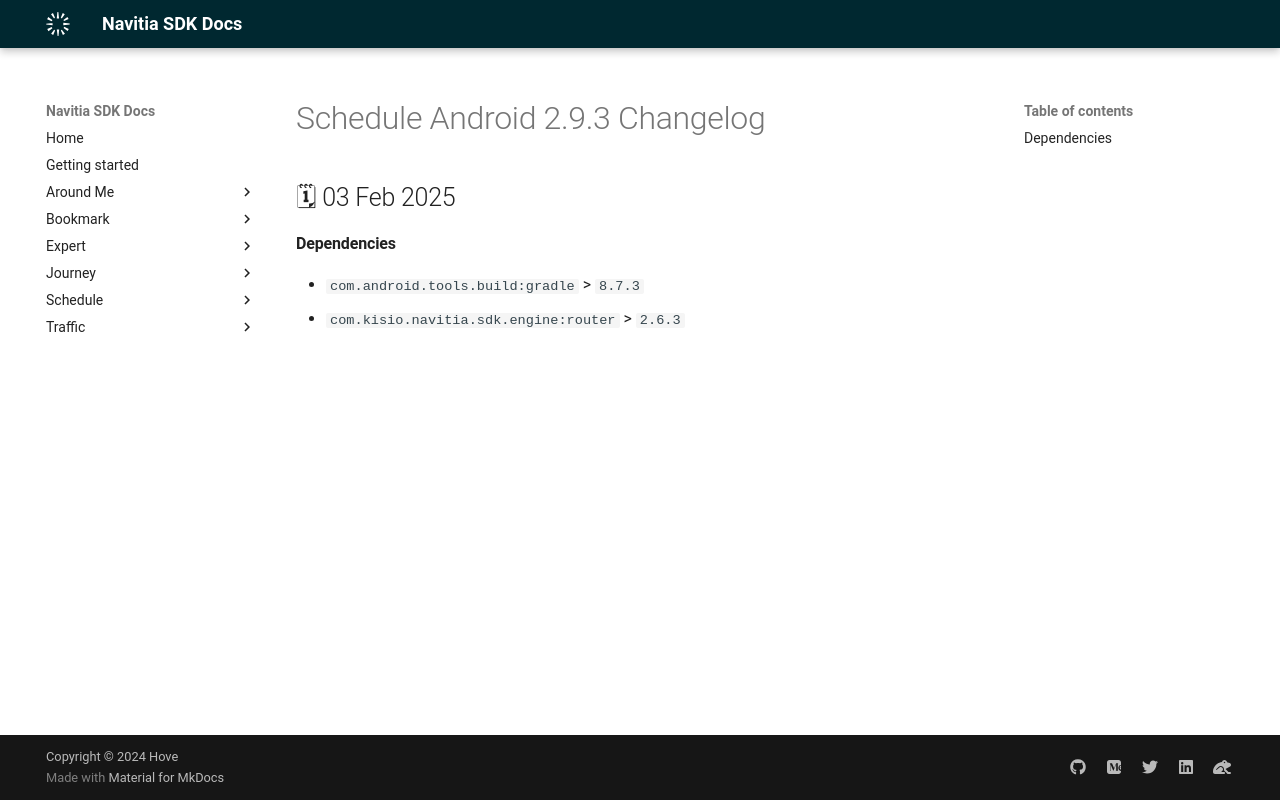

repository: hove-io/navitia_sdk_docs · page: schedule/android/releases/2.9.3/index.html · generator: mkdocs

---
title: Schedule Android 2.9.3 - Changelog - Navitia SDK Docs
---

# Schedule Android 2.9.3 Changelog

<h2>🗓 03 Feb 2025</h2>

#### Dependencies
- `com.android.tools.build:gradle` > `8.7.3`
- `com.kisio.navitia.sdk.engine:router` > `2.6.3`
